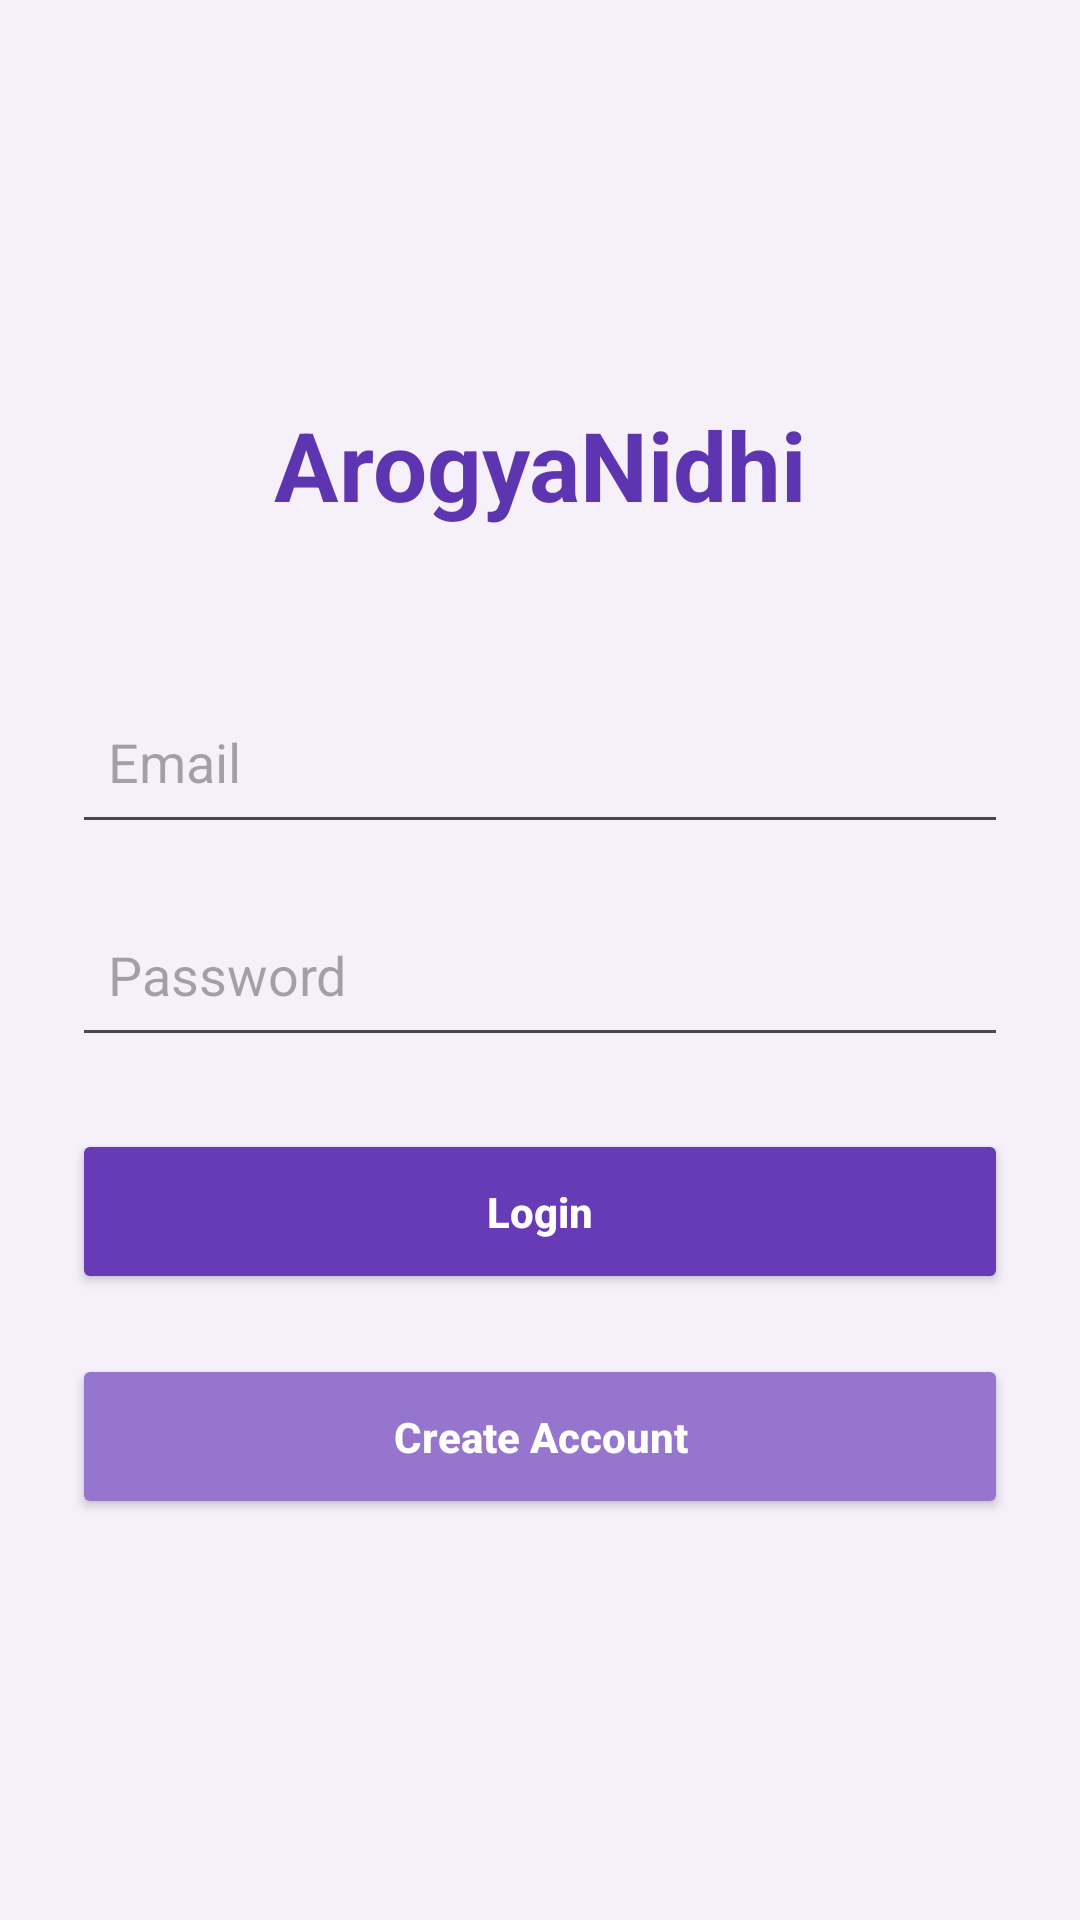

Write the Android layout XML for this screen, with the resource values it uses.
<!-- AndroidManifest.xml: application theme Theme.ArogyaNidhi -->
<!-- res/layout/activity_main.xml -->
<?xml version="1.0" encoding="utf-8"?>
<LinearLayout xmlns:android="http://schemas.android.com/apk/res/android"
    android:layout_width="match_parent"
    android:layout_height="match_parent"
    android:orientation="vertical"
    android:gravity="center"
    android:padding="24dp"
    android:background="#F5F0FA">

    

    <TextView
        android:layout_width="wrap_content"
        android:layout_height="wrap_content"
        android:text="ArogyaNidhi"
        android:textSize="32sp"
        android:textStyle="bold"
        android:textColor="#5E35B1"
        android:layout_marginBottom="50dp" />

    

    <EditText
        android:id="@+id/emailEditText"
        android:layout_width="match_parent"
        android:layout_height="55dp"
        android:hint="Email"
        android:padding="12dp"
        android:layout_marginBottom="16dp"
        android:inputType="textEmailAddress" />

    

    <EditText
        android:id="@+id/passwordEditText"
        android:layout_width="match_parent"
        android:layout_height="55dp"
        android:hint="Password"
        android:padding="12dp"
        android:layout_marginBottom="24dp"
        android:inputType="textPassword" />

    

    <Button
        android:id="@+id/loginBtn"
        android:layout_width="match_parent"
        android:layout_height="55dp"
        android:text="Login"
        android:textAllCaps="false"
        android:textStyle="bold"
        android:textColor="#FFFFFF"
        android:backgroundTint="#673AB7"
        android:layout_marginBottom="20dp" />

    

    <Button
        android:id="@+id/createAccountBtn"
        android:layout_width="match_parent"
        android:layout_height="55dp"
        android:text="Create Account"
        android:textAllCaps="false"
        android:textStyle="bold"
        android:textColor="#FFFFFF"
        android:backgroundTint="#9575CD" />

    
    <ProgressBar
        android:id="@+id/progressBar"
        android:layout_width="wrap_content"
        android:layout_height="wrap_content"
        android:layout_gravity="center"
        android:visibility="gone"
        android:layout_marginTop="20dp" />

</LinearLayout>
<!-- resources referenced by this layout -->
<resources>
  <style name="Theme.ArogyaNidhi" parent="Base.Theme.ArogyaNidhi" />
  <style name="Base.Theme.ArogyaNidhi" parent="Theme.Material3.DayNight.NoActionBar">
          
          
      </style>
</resources>
